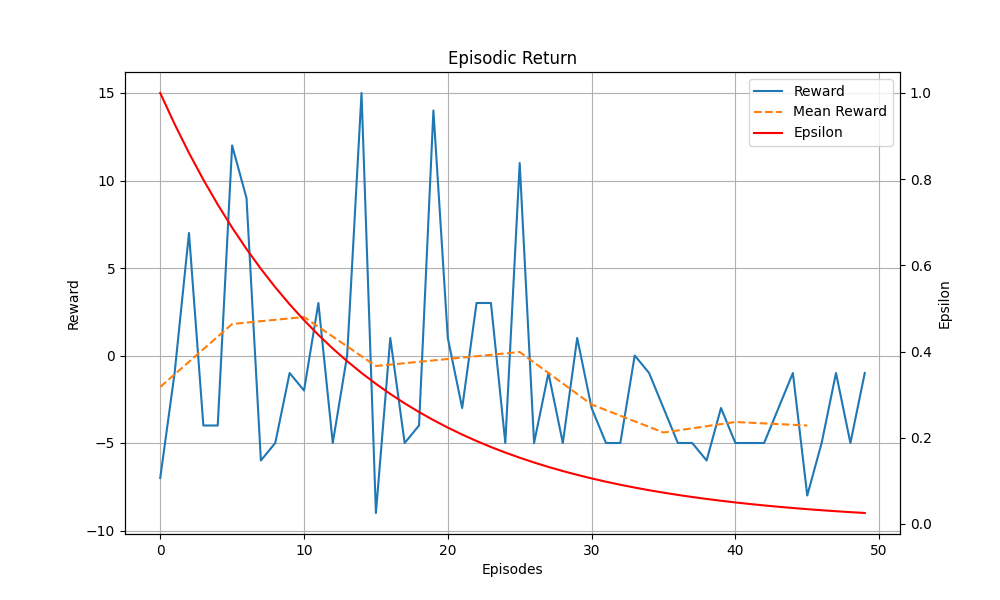

The data file committed next to this chart (first rows):
Episodes, Episodic Return, Scores, Epsilon
1, -7, 0, 1.0
2, -1, 0, 0.9278
3, 7, 1, 0.8609
4, -4, 0, 0.7988
5, -4, 0, 0.7411
6, 12, 1, 0.6877
7, 9, 1, 0.638
8, -6, 0, 0.592
9, -5, 0, 0.5493
10, -1, 0, 0.5096
11, -2, 0, 0.4729
12, 3, 0, 0.4387
13, -5, 0, 0.4071
14, 0, 0, 0.3777
15, 15, 1, 0.3505
16, -9, 0, 0.3252
17, 1, 0, 0.3017
18, -5, 0, 0.2799
19, -4, 0, 0.2597
20, 14, 1, 0.241
21, 1, 0, 0.2236
22, -3, 0, 0.2075
23, 3, 0, 0.1925
24, 3, 0, 0.1786
25, -5, 0, 0.1657
26, 11, 1, 0.1538
27, -5, 0, 0.1427
28, -1, 0, 0.1324
29, -5, 0, 0.1228
30, 1, 0, 0.114
31, -3, 0, 0.1057
32, -5, 0, 0.09811
33, -5, 0, 0.09103
34, 0, 0, 0.08446
35, -1, 0, 0.07837
36, -3, 0, 0.07271
37, -5, 0, 0.06746
38, -5, 0, 0.0626
39, -6, 0, 0.05808
40, -3, 0, 0.05389
41, -5, 0, 0.05
42, -5, 0, 0.04639
43, -5, 0, 0.04304
44, -3, 0, 0.03994
45, -1, 0, 0.03706
46, -8, 0, 0.03438
47, -5, 0, 0.0319
48, -1, 0, 0.0296
49, -5, 0, 0.02746
50, -1, 0, 0.02548
